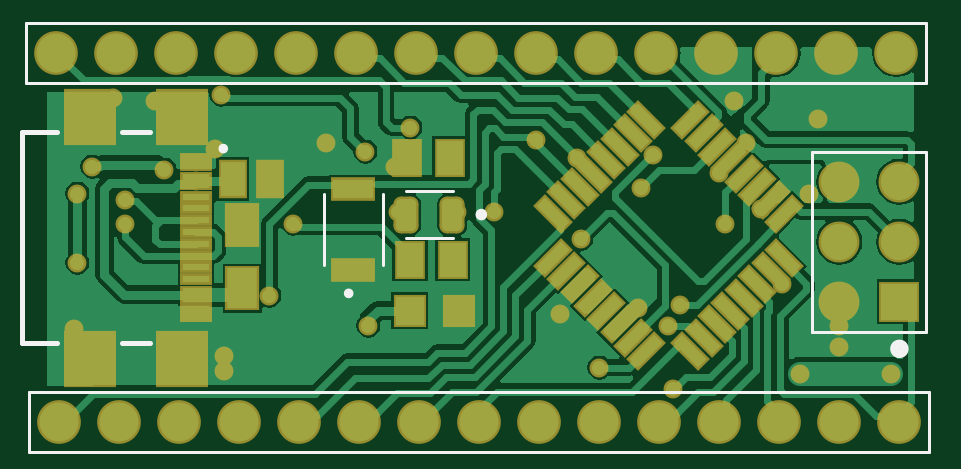
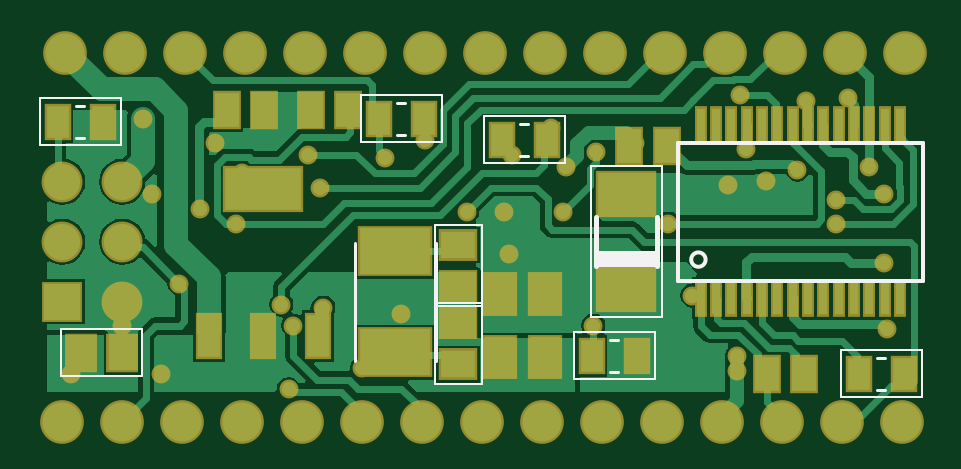
Circuit board: 9 layer files. Board 36.7 x 15.9 mm.
- bottom_copper: PCB.GBL (20587 bytes)
- bottom_silk: PCB.GBO (2170 bytes)
- paste: PCB.GBP (1956 bytes)
- bottom_mask: PCB.GBS (4046 bytes)
- outline: PCB.GM1 (289 bytes)
- top_copper: PCB.GTL (27261 bytes)
- top_silk: PCB.GTO (1218 bytes)
- paste: PCB.GTP (3094 bytes)
- top_mask: PCB.GTS (5191 bytes)

=== bottom_copper: PCB.GBL (20587 bytes, source omitted) ===
=== bottom_silk: PCB.GBO ===
G04*
G04 #@! TF.GenerationSoftware,Altium Limited,Altium Designer,20.1.10 (176)*
G04*
G04 Layer_Color=32896*
%FSLAX25Y25*%
%MOIN*%
G70*
G04*
G04 #@! TF.SameCoordinates,773EA745-F9F6-403D-839C-D9EBE2D74CCE*
G04*
G04*
G04 #@! TF.FilePolarity,Positive*
G04*
G01*
G75*
%ADD13C,0.00500*%
%ADD62C,0.00600*%
%ADD63C,0.00394*%
%ADD64C,0.00800*%
G36*
X158176Y129465D02*
Y126806D01*
X167823D01*
Y129465D01*
X158176D01*
D02*
G37*
D13*
X253331Y148323D02*
X254669D01*
X253331Y153677D02*
X254669D01*
X199831Y154177D02*
X201169D01*
X199831Y148823D02*
X201169D01*
X179331Y150677D02*
X180669D01*
X179331Y145323D02*
X180669D01*
X119831Y111677D02*
X121169D01*
X119831Y106323D02*
X121169D01*
X164331Y109323D02*
X165669D01*
X164331Y114677D02*
X165669D01*
X194807Y111158D02*
Y130842D01*
X208193Y111158D02*
Y130842D01*
D62*
X152200Y128000D02*
G03*
X152200Y128000I-1200J0D01*
G01*
X154472Y124484D02*
Y147516D01*
X113528Y124484D02*
X154472D01*
X113528D02*
Y147516D01*
X154472D01*
D63*
X260693Y147063D02*
Y154543D01*
X247307Y147063D02*
X260693D01*
X247307D02*
Y154937D01*
X260693D01*
Y154543D02*
Y154937D01*
X193807Y147957D02*
Y155437D01*
X207193D01*
Y147563D02*
Y155437D01*
X193807Y147563D02*
X207193D01*
X193807D02*
Y147957D01*
X157095Y118402D02*
X168905D01*
X157095D02*
Y143598D01*
X168905D01*
Y118402D02*
Y143598D01*
X243807Y116437D02*
X257193D01*
X243807Y108563D02*
Y116437D01*
Y108563D02*
X257193D01*
Y116437D01*
X187063Y107307D02*
Y120693D01*
Y107307D02*
X194937D01*
Y120693D01*
X187063D02*
X194937D01*
Y120307D02*
Y133693D01*
X187063D02*
X194937D01*
X187063Y120307D02*
Y133693D01*
Y120307D02*
X194937D01*
X173307Y144457D02*
Y151937D01*
X186693D01*
Y144063D02*
Y151937D01*
X173307Y144063D02*
X186693D01*
X173307D02*
Y144457D01*
X113807Y105457D02*
Y112937D01*
X127193D01*
Y105063D02*
Y112937D01*
X113807Y105063D02*
X127193D01*
X113807D02*
Y105457D01*
X171693Y108063D02*
Y115543D01*
X158307Y108063D02*
X171693D01*
X158307D02*
Y115937D01*
X171693D01*
Y115543D02*
Y115937D01*
D64*
X157882Y126925D02*
Y135035D01*
X168118Y126925D02*
Y135035D01*
M02*

=== paste: PCB.GBP ===
G04*
G04 #@! TF.GenerationSoftware,Altium Limited,Altium Designer,20.1.10 (176)*
G04*
G04 Layer_Color=128*
%FSLAX25Y25*%
%MOIN*%
G70*
G04*
G04 #@! TF.SameCoordinates,773EA745-F9F6-403D-839C-D9EBE2D74CCE*
G04*
G04*
G04 #@! TF.FilePolarity,Positive*
G04*
G01*
G75*
%ADD19R,0.04921X0.06693*%
%ADD20R,0.04016X0.05787*%
%ADD46R,0.12598X0.07087*%
%ADD47R,0.03740X0.07087*%
%ADD48R,0.03622X0.05433*%
%ADD49R,0.09449X0.07087*%
%ADD50R,0.04528X0.05787*%
%ADD51R,0.05787X0.04528*%
%ADD52R,0.11614X0.07677*%
%ADD53R,0.01370X0.05500*%
D19*
X176500Y111685D02*
D03*
Y122315D02*
D03*
X184000Y111685D02*
D03*
Y122315D02*
D03*
D20*
X156200Y147000D02*
D03*
X162500D02*
D03*
X209350Y153000D02*
D03*
X215650D02*
D03*
X229650D02*
D03*
X223350D02*
D03*
X133350Y109000D02*
D03*
X139650D02*
D03*
D46*
X223500Y139705D02*
D03*
D47*
X214445Y115295D02*
D03*
X223500D02*
D03*
X232555D02*
D03*
D48*
X250240Y151000D02*
D03*
X257760D02*
D03*
X204260Y151500D02*
D03*
X196740D02*
D03*
X183760Y148000D02*
D03*
X176240D02*
D03*
X124260Y109000D02*
D03*
X116740D02*
D03*
X161240Y112000D02*
D03*
X168760D02*
D03*
D49*
X163000Y138972D02*
D03*
Y123028D02*
D03*
D50*
X247035Y112500D02*
D03*
X253965D02*
D03*
D51*
X191000Y110535D02*
D03*
Y117465D02*
D03*
Y130465D02*
D03*
Y123535D02*
D03*
D52*
X201500Y129465D02*
D03*
Y112535D02*
D03*
D53*
X117366Y121606D02*
D03*
X119925D02*
D03*
X122484D02*
D03*
X125043D02*
D03*
X127602D02*
D03*
X130161D02*
D03*
X132720D02*
D03*
X135280D02*
D03*
X137839D02*
D03*
X140398D02*
D03*
X142957D02*
D03*
X145516D02*
D03*
X148075D02*
D03*
X150634D02*
D03*
X117366Y150394D02*
D03*
X119925D02*
D03*
X122484D02*
D03*
X125043D02*
D03*
X127602D02*
D03*
X132720D02*
D03*
X130161D02*
D03*
X135280D02*
D03*
X137839D02*
D03*
X140398D02*
D03*
X142957D02*
D03*
X145516D02*
D03*
X148075D02*
D03*
X150634D02*
D03*
M02*

=== bottom_mask: PCB.GBS ===
G04*
G04 #@! TF.GenerationSoftware,Altium Limited,Altium Designer,20.1.10 (176)*
G04*
G04 Layer_Color=16711935*
%FSLAX25Y25*%
%MOIN*%
G70*
G04*
G04 #@! TF.SameCoordinates,773EA745-F9F6-403D-839C-D9EBE2D74CCE*
G04*
G04*
G04 #@! TF.FilePolarity,Negative*
G04*
G01*
G75*
%ADD30R,0.05708X0.07480*%
%ADD31R,0.04803X0.06574*%
%ADD36C,0.07284*%
%ADD37R,0.06811X0.06811*%
%ADD38C,0.06811*%
%ADD39C,0.03150*%
%ADD54R,0.13385X0.07874*%
%ADD55R,0.04527X0.07874*%
%ADD56R,0.04409X0.06221*%
%ADD57R,0.10236X0.07874*%
%ADD58R,0.05315X0.06575*%
%ADD59R,0.06575X0.05315*%
%ADD60R,0.12402X0.08465*%
%ADD61R,0.02158X0.06287*%
D30*
X176500Y111685D02*
D03*
Y122315D02*
D03*
X184000Y111685D02*
D03*
Y122315D02*
D03*
D31*
X156200Y147000D02*
D03*
X162500D02*
D03*
X209350Y153000D02*
D03*
X215650D02*
D03*
X229650D02*
D03*
X223350D02*
D03*
X133350Y109000D02*
D03*
X139650D02*
D03*
D36*
X256500Y162500D02*
D03*
X246500D02*
D03*
X236500D02*
D03*
X226500D02*
D03*
X216500D02*
D03*
X206500D02*
D03*
X196500D02*
D03*
X186500D02*
D03*
X176500D02*
D03*
X166500D02*
D03*
X156500D02*
D03*
X146500D02*
D03*
X136500D02*
D03*
X126500D02*
D03*
X116500D02*
D03*
X117000Y101000D02*
D03*
X127000D02*
D03*
X137000D02*
D03*
X147000D02*
D03*
X157000D02*
D03*
X167000D02*
D03*
X177000D02*
D03*
X187000D02*
D03*
X197000D02*
D03*
X207000D02*
D03*
X217000D02*
D03*
X227000D02*
D03*
X237000D02*
D03*
X247000D02*
D03*
X257000D02*
D03*
D37*
Y121000D02*
D03*
D38*
X247000D02*
D03*
X257000Y131000D02*
D03*
X247000D02*
D03*
X257000Y141000D02*
D03*
X247000D02*
D03*
D39*
X231500Y147500D02*
D03*
X168500Y117000D02*
D03*
X119500Y116500D02*
D03*
X120000Y139000D02*
D03*
Y127500D02*
D03*
X128000Y138000D02*
D03*
Y134000D02*
D03*
X168000Y146000D02*
D03*
X173500Y136000D02*
D03*
X152000Y122000D02*
D03*
X156000Y134000D02*
D03*
X134500Y143000D02*
D03*
X173000Y143500D02*
D03*
X175500Y150000D02*
D03*
X182000Y145500D02*
D03*
X161500Y147500D02*
D03*
X144000Y155500D02*
D03*
X146000Y140500D02*
D03*
X139764Y141067D02*
D03*
X126000Y155000D02*
D03*
X143000Y146500D02*
D03*
X133000Y154500D02*
D03*
X144500Y109500D02*
D03*
Y112000D02*
D03*
X122500Y143500D02*
D03*
X228000Y134000D02*
D03*
X216000Y145500D02*
D03*
X213500Y120000D02*
D03*
X182543Y129000D02*
D03*
X183339Y136000D02*
D03*
X229500Y154500D02*
D03*
X234000Y136500D02*
D03*
X242000Y139000D02*
D03*
X247000Y113500D02*
D03*
Y117000D02*
D03*
X227000Y142500D02*
D03*
X243500Y151500D02*
D03*
X255551Y109000D02*
D03*
X240500D02*
D03*
X200500Y119000D02*
D03*
X237500Y124000D02*
D03*
X214000Y140000D02*
D03*
X219305Y106375D02*
D03*
X204000Y131500D02*
D03*
X220500Y120500D02*
D03*
X218500Y117000D02*
D03*
X207000Y110000D02*
D03*
X189500Y136000D02*
D03*
X203250Y145000D02*
D03*
X196500Y148000D02*
D03*
D54*
X223500Y139705D02*
D03*
D55*
X214445Y115295D02*
D03*
X223500D02*
D03*
X232555D02*
D03*
D56*
X250240Y151000D02*
D03*
X257760D02*
D03*
X204260Y151500D02*
D03*
X196740D02*
D03*
X183760Y148000D02*
D03*
X176240D02*
D03*
X124260Y109000D02*
D03*
X116740D02*
D03*
X161240Y112000D02*
D03*
X168760D02*
D03*
D57*
X163000Y138972D02*
D03*
Y123028D02*
D03*
D58*
X247035Y112500D02*
D03*
X253965D02*
D03*
D59*
X191000Y110535D02*
D03*
Y117465D02*
D03*
Y130465D02*
D03*
Y123535D02*
D03*
D60*
X201500Y129465D02*
D03*
Y112535D02*
D03*
D61*
X117366Y121606D02*
D03*
X119925D02*
D03*
X122484D02*
D03*
X125043D02*
D03*
X127602D02*
D03*
X130161D02*
D03*
X132720D02*
D03*
X135280D02*
D03*
X137839D02*
D03*
X140398D02*
D03*
X142957D02*
D03*
X145516D02*
D03*
X148075D02*
D03*
X150634D02*
D03*
X117366Y150394D02*
D03*
X119925D02*
D03*
X122484D02*
D03*
X125043D02*
D03*
X127602D02*
D03*
X132720D02*
D03*
X130161D02*
D03*
X135280D02*
D03*
X137839D02*
D03*
X140398D02*
D03*
X142957D02*
D03*
X145516D02*
D03*
X148075D02*
D03*
X150634D02*
D03*
M02*

=== outline: PCB.GM1 ===
G04*
G04 #@! TF.GenerationSoftware,Altium Limited,Altium Designer,20.1.10 (176)*
G04*
G04 Layer_Color=16711935*
%FSLAX25Y25*%
%MOIN*%
G70*
G04*
G04 #@! TF.SameCoordinates,773EA745-F9F6-403D-839C-D9EBE2D74CCE*
G04*
G04*
G04 #@! TF.FilePolarity,Positive*
G04*
G01*
G75*
M02*

=== top_copper: PCB.GTL (27261 bytes, source omitted) ===
=== top_silk: PCB.GTO ===
G04*
G04 #@! TF.GenerationSoftware,Altium Limited,Altium Designer,20.1.10 (176)*
G04*
G04 Layer_Color=65535*
%FSLAX25Y25*%
%MOIN*%
G70*
G04*
G04 #@! TF.SameCoordinates,773EA745-F9F6-403D-839C-D9EBE2D74CCE*
G04*
G04*
G04 #@! TF.FilePolarity,Positive*
G04*
G01*
G75*
%ADD10C,0.01181*%
%ADD11C,0.00787*%
%ADD12C,0.01575*%
%ADD13C,0.00500*%
D10*
X187716Y135500D02*
G03*
X187716Y135500I-394J0D01*
G01*
D11*
X165606Y122370D02*
G03*
X165606Y122370I-394J0D01*
G01*
X144705Y146500D02*
G03*
X144705Y146500I-394J0D01*
G01*
X127382Y114020D02*
X132146D01*
X127382Y149216D02*
X132146D01*
X110807Y114020D02*
X116673D01*
X110807D02*
Y149216D01*
X116673D01*
D12*
X257787Y113126D02*
G03*
X257787Y113126I-787J0D01*
G01*
D13*
X111500Y167500D02*
X261500D01*
X111500Y157500D02*
Y167500D01*
Y157500D02*
X261500D01*
Y167500D01*
X174724Y131583D02*
X182598D01*
X174724Y139417D02*
X182598D01*
X112000Y96000D02*
X262000D01*
Y106000D01*
X112000D02*
X262000D01*
X112000Y96000D02*
Y106000D01*
X170921Y127094D02*
Y138906D01*
X161079Y127094D02*
Y138906D01*
X261508Y116000D02*
Y146000D01*
X242492D02*
X261508D01*
X242492Y116000D02*
Y146000D01*
Y116000D02*
X261508D01*
M02*

=== paste: PCB.GTP ===
G04*
G04 #@! TF.GenerationSoftware,Altium Limited,Altium Designer,20.1.10 (176)*
G04*
G04 Layer_Color=8421504*
%FSLAX25Y25*%
%MOIN*%
G70*
G04*
G04 #@! TF.SameCoordinates,773EA745-F9F6-403D-839C-D9EBE2D74CCE*
G04*
G04*
G04 #@! TF.FilePolarity,Positive*
G04*
G01*
G75*
%ADD14R,0.04331X0.05709*%
G04:AMPARAMS|DCode=15|XSize=20mil|YSize=58mil|CornerRadius=0mil|HoleSize=0mil|Usage=FLASHONLY|Rotation=225.000|XOffset=0mil|YOffset=0mil|HoleType=Round|Shape=Rectangle|*
%AMROTATEDRECTD15*
4,1,4,-0.01344,0.02758,0.02758,-0.01344,0.01344,-0.02758,-0.02758,0.01344,-0.01344,0.02758,0.0*
%
%ADD15ROTATEDRECTD15*%

G04:AMPARAMS|DCode=16|XSize=20mil|YSize=58mil|CornerRadius=0mil|HoleSize=0mil|Usage=FLASHONLY|Rotation=315.000|XOffset=0mil|YOffset=0mil|HoleType=Round|Shape=Rectangle|*
%AMROTATEDRECTD16*
4,1,4,-0.02758,-0.01344,0.01344,0.02758,0.02758,0.01344,-0.01344,-0.02758,-0.02758,-0.01344,0.0*
%
%ADD16ROTATEDRECTD16*%

G04:AMPARAMS|DCode=17|XSize=33.86mil|YSize=53.54mil|CornerRadius=8.47mil|HoleSize=0mil|Usage=FLASHONLY|Rotation=180.000|XOffset=0mil|YOffset=0mil|HoleType=Round|Shape=RoundedRectangle|*
%AMROUNDEDRECTD17*
21,1,0.03386,0.03661,0,0,180.0*
21,1,0.01693,0.05354,0,0,180.0*
1,1,0.01693,-0.00847,0.01831*
1,1,0.01693,0.00847,0.01831*
1,1,0.01693,0.00847,-0.01831*
1,1,0.01693,-0.00847,-0.01831*
%
%ADD17ROUNDEDRECTD17*%
%ADD18R,0.06693X0.03150*%
%ADD19R,0.04921X0.06693*%
%ADD20R,0.04016X0.05787*%
%ADD21R,0.04724X0.04724*%
%ADD22R,0.07874X0.08583*%
%ADD23R,0.04528X0.01181*%
%ADD24R,0.04528X0.02362*%
D14*
X182043Y145000D02*
D03*
X174957D02*
D03*
X175457Y128000D02*
D03*
X182543D02*
D03*
D15*
X199267Y135677D02*
D03*
X201459Y137869D02*
D03*
X203721Y140132D02*
D03*
X205913Y142324D02*
D03*
X208176Y144587D02*
D03*
X210368Y146779D02*
D03*
X212631Y149041D02*
D03*
X214823Y151233D02*
D03*
X237733Y128323D02*
D03*
X235541Y126131D02*
D03*
X233278Y123868D02*
D03*
X231086Y121676D02*
D03*
X228824Y119413D02*
D03*
X226632Y117221D02*
D03*
X224369Y114959D02*
D03*
X222177Y112767D02*
D03*
D16*
Y151233D02*
D03*
X224369Y149041D02*
D03*
X226632Y146779D02*
D03*
X228824Y144587D02*
D03*
X231086Y142324D02*
D03*
X233278Y140132D02*
D03*
X235541Y137869D02*
D03*
X237733Y135677D02*
D03*
X214823Y112767D02*
D03*
X212631Y114959D02*
D03*
X210368Y117221D02*
D03*
X208176Y119413D02*
D03*
X205913Y121676D02*
D03*
X203721Y123868D02*
D03*
X201459Y126131D02*
D03*
X199267Y128323D02*
D03*
D17*
X182500Y135500D02*
D03*
X174823D02*
D03*
D18*
X166000Y126307D02*
D03*
Y139693D02*
D03*
D19*
X147500Y133815D02*
D03*
Y123185D02*
D03*
D20*
X145850Y141500D02*
D03*
X152150D02*
D03*
D21*
X175366Y119500D02*
D03*
X183634D02*
D03*
D22*
X122028Y111500D02*
D03*
Y151736D02*
D03*
X137500Y111500D02*
D03*
Y151736D02*
D03*
D23*
X139764Y130634D02*
D03*
Y132602D02*
D03*
Y128665D02*
D03*
Y134571D02*
D03*
Y126697D02*
D03*
Y136539D02*
D03*
Y124728D02*
D03*
Y138508D02*
D03*
D24*
Y119020D02*
D03*
Y122169D02*
D03*
Y141067D02*
D03*
Y144217D02*
D03*
M02*

=== top_mask: PCB.GTS ===
G04*
G04 #@! TF.GenerationSoftware,Altium Limited,Altium Designer,20.1.10 (176)*
G04*
G04 Layer_Color=8388736*
%FSLAX25Y25*%
%MOIN*%
G70*
G04*
G04 #@! TF.SameCoordinates,773EA745-F9F6-403D-839C-D9EBE2D74CCE*
G04*
G04*
G04 #@! TF.FilePolarity,Negative*
G04*
G01*
G75*
%ADD25R,0.05118X0.06496*%
G04:AMPARAMS|DCode=26|XSize=27.87mil|YSize=65.87mil|CornerRadius=0mil|HoleSize=0mil|Usage=FLASHONLY|Rotation=225.000|XOffset=0mil|YOffset=0mil|HoleType=Round|Shape=Rectangle|*
%AMROTATEDRECTD26*
4,1,4,-0.01344,0.03315,0.03315,-0.01344,0.01344,-0.03315,-0.03315,0.01344,-0.01344,0.03315,0.0*
%
%ADD26ROTATEDRECTD26*%

G04:AMPARAMS|DCode=27|XSize=27.87mil|YSize=65.87mil|CornerRadius=0mil|HoleSize=0mil|Usage=FLASHONLY|Rotation=315.000|XOffset=0mil|YOffset=0mil|HoleType=Round|Shape=Rectangle|*
%AMROTATEDRECTD27*
4,1,4,-0.03315,-0.01344,0.01344,0.03315,0.03315,0.01344,-0.01344,-0.03315,-0.03315,-0.01344,0.0*
%
%ADD27ROTATEDRECTD27*%

G04:AMPARAMS|DCode=28|XSize=41.73mil|YSize=61.42mil|CornerRadius=12.4mil|HoleSize=0mil|Usage=FLASHONLY|Rotation=180.000|XOffset=0mil|YOffset=0mil|HoleType=Round|Shape=RoundedRectangle|*
%AMROUNDEDRECTD28*
21,1,0.04173,0.03661,0,0,180.0*
21,1,0.01693,0.06142,0,0,180.0*
1,1,0.02480,-0.00847,0.01831*
1,1,0.02480,0.00847,0.01831*
1,1,0.02480,0.00847,-0.01831*
1,1,0.02480,-0.00847,-0.01831*
%
%ADD28ROUNDEDRECTD28*%
%ADD29R,0.07480X0.03937*%
%ADD30R,0.05708X0.07480*%
%ADD31R,0.04803X0.06574*%
%ADD32R,0.05512X0.05512*%
%ADD33R,0.08661X0.09370*%
%ADD34R,0.05315X0.01968*%
%ADD35R,0.05315X0.03150*%
%ADD36C,0.07284*%
%ADD37R,0.06811X0.06811*%
%ADD38C,0.06811*%
%ADD39C,0.03150*%
D25*
X182043Y145000D02*
D03*
X174957D02*
D03*
X175457Y128000D02*
D03*
X182543D02*
D03*
D26*
X199267Y135677D02*
D03*
X201459Y137869D02*
D03*
X203721Y140132D02*
D03*
X205913Y142324D02*
D03*
X208176Y144587D02*
D03*
X210368Y146779D02*
D03*
X212631Y149041D02*
D03*
X214823Y151233D02*
D03*
X237733Y128323D02*
D03*
X235541Y126131D02*
D03*
X233278Y123868D02*
D03*
X231086Y121676D02*
D03*
X228824Y119413D02*
D03*
X226632Y117221D02*
D03*
X224369Y114959D02*
D03*
X222177Y112767D02*
D03*
D27*
Y151233D02*
D03*
X224369Y149041D02*
D03*
X226632Y146779D02*
D03*
X228824Y144587D02*
D03*
X231086Y142324D02*
D03*
X233278Y140132D02*
D03*
X235541Y137869D02*
D03*
X237733Y135677D02*
D03*
X214823Y112767D02*
D03*
X212631Y114959D02*
D03*
X210368Y117221D02*
D03*
X208176Y119413D02*
D03*
X205913Y121676D02*
D03*
X203721Y123868D02*
D03*
X201459Y126131D02*
D03*
X199267Y128323D02*
D03*
D28*
X182500Y135500D02*
D03*
X174823D02*
D03*
D29*
X166000Y126307D02*
D03*
Y139693D02*
D03*
D30*
X147500Y133815D02*
D03*
Y123185D02*
D03*
D31*
X145850Y141500D02*
D03*
X152150D02*
D03*
D32*
X175366Y119500D02*
D03*
X183634D02*
D03*
D33*
X122028Y111500D02*
D03*
Y151736D02*
D03*
X137500Y111500D02*
D03*
Y151736D02*
D03*
D34*
X139764Y130634D02*
D03*
Y132602D02*
D03*
Y128665D02*
D03*
Y134571D02*
D03*
Y126697D02*
D03*
Y136539D02*
D03*
Y124728D02*
D03*
Y138508D02*
D03*
D35*
Y119020D02*
D03*
Y122169D02*
D03*
Y141067D02*
D03*
Y144217D02*
D03*
D36*
X256500Y162500D02*
D03*
X246500D02*
D03*
X236500D02*
D03*
X226500D02*
D03*
X216500D02*
D03*
X206500D02*
D03*
X196500D02*
D03*
X186500D02*
D03*
X176500D02*
D03*
X166500D02*
D03*
X156500D02*
D03*
X146500D02*
D03*
X136500D02*
D03*
X126500D02*
D03*
X116500D02*
D03*
X117000Y101000D02*
D03*
X127000D02*
D03*
X137000D02*
D03*
X147000D02*
D03*
X157000D02*
D03*
X167000D02*
D03*
X177000D02*
D03*
X187000D02*
D03*
X197000D02*
D03*
X207000D02*
D03*
X217000D02*
D03*
X227000D02*
D03*
X237000D02*
D03*
X247000D02*
D03*
X257000D02*
D03*
D37*
Y121000D02*
D03*
D38*
X247000D02*
D03*
X257000Y131000D02*
D03*
X247000D02*
D03*
X257000Y141000D02*
D03*
X247000D02*
D03*
D39*
X231500Y147500D02*
D03*
X168500Y117000D02*
D03*
X119500Y116500D02*
D03*
X120000Y139000D02*
D03*
Y127500D02*
D03*
X128000Y138000D02*
D03*
Y134000D02*
D03*
X168000Y146000D02*
D03*
X173500Y136000D02*
D03*
X152000Y122000D02*
D03*
X156000Y134000D02*
D03*
X134500Y143000D02*
D03*
X173000Y143500D02*
D03*
X175500Y150000D02*
D03*
X182000Y145500D02*
D03*
X161500Y147500D02*
D03*
X144000Y155500D02*
D03*
X146000Y140500D02*
D03*
X139764Y141067D02*
D03*
X126000Y155000D02*
D03*
X143000Y146500D02*
D03*
X133000Y154500D02*
D03*
X144500Y109500D02*
D03*
Y112000D02*
D03*
X122500Y143500D02*
D03*
X228000Y134000D02*
D03*
X216000Y145500D02*
D03*
X213500Y120000D02*
D03*
X182543Y129000D02*
D03*
X183339Y136000D02*
D03*
X229500Y154500D02*
D03*
X234000Y136500D02*
D03*
X242000Y139000D02*
D03*
X247000Y113500D02*
D03*
Y117000D02*
D03*
X227000Y142500D02*
D03*
X243500Y151500D02*
D03*
X255551Y109000D02*
D03*
X240500D02*
D03*
X200500Y119000D02*
D03*
X237500Y124000D02*
D03*
X214000Y140000D02*
D03*
X219305Y106375D02*
D03*
X204000Y131500D02*
D03*
X220500Y120500D02*
D03*
X218500Y117000D02*
D03*
X207000Y110000D02*
D03*
X189500Y136000D02*
D03*
X203250Y145000D02*
D03*
X196500Y148000D02*
D03*
M02*

